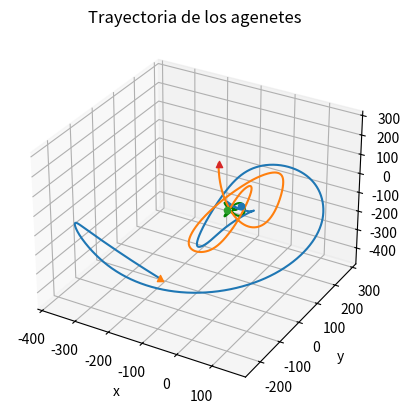

Write Python code to recreate this figure.
# -*- coding: utf-8 -*-
"""
Created on Sat May 18 19:48:21 2024
Ejmplillo de sistema multiagente que converge a una treayectoria.
La dinamica de los agentes corresponde a u uniciclo
[redacted]
"""

import numpy as np
from scipy.integrate import solve_ivp as sl
import matplotlib.pyplot as plt


###################funciones para definir la trayectoria######################
def fun(w):
    '''
    Esta función debe definir una curva en 3D que seguirán los agentes
    debe estar definida en funcion de la coordenada w (augmented field)
    '''
    #f1 = 15*np.sin(2*w)
    #f2 = 30*np.sin(w)*(np.sqrt(0.5*(1-0.5*(np.sin(w))**2)))
    #f3 = 3+5*np.cos(2*w)
    f1 = 10*np.sin(w) + 20*np.sin(2*w)
    f2 = 10*np.cos(w)-20*np.cos(2*w)
    f3 = -20*np.sin(3*w)
    return np.array([[f1], [f2], [f3]])

def dfun(w):
    '''
    Derivada primera de la función anterior, La defino explícitamente
    '''
    df1 = 10*np.cos(w) + 40*np.cos(2*w)
    df2 = -10*np.sin(w) + 40*np.sin(2*w)
    df3 = -60*np.cos(3*w)
    return np.array([[df1], [df2], [df3]])
    
def ddfun(w):
    '''
    Derivada segunda de la función fun, La defino explícitamente
    '''
    ddf1 = -10*np.sin(w) - 80*np.sin(2*w)
    ddf2 = -10*np.cos(w) + 80*np.cos(2*w)
    ddf3 = 180*np.sin(3*w)
    return np.array([[ddf1], [ddf2], [ddf3]])

#matriz lalpaciana de un grafo conexion en daisy chain
def grafo_L(N):
    '''
    Cada agente solo se relaciona con el anterior y el siguiente, formando 
    una cadena cerrada

    '''
    L =2*np.eye(N)
    sd = -np.ones([N-1])
    L = L + np.diag(sd,1)+np.diag(sd,-1)
    
    # Llenar las esquinas con -1
    L[0, -1] = -1
    L[-1, 0] = -1
    return L


def din_agen(t,x,N,K,kc,kth,L,v,E,wstr):
    ''' 
    Esta funcion define la dinamica de un agente
    incluye la guia del campo y el efecto de la  cordinación
    Asumo que la dimensión de movimiento en R^3, por tanto (-1)^n = (-1)^3 = -1
    En general, salvo que se diga lo contrario cada columna de valores 
    corresponde a un agente y cada fila a una variable (x,y,z,w),theta)
    '''
    x = x.reshape(N,5).T
    #x = x.reshape(N,4).T
    c = -L@(x[3,:] - wstr)
    dp = np.zeros((4,N)) #guardar las derivadas de los estados excepto theta
    bXipn = [] #
    Jxip = []  #Jacobiano del campo
    nXipt = []                   
    for i in range(N):
        #calculamos el valor del campo guía en la posición del agente
        xi =x[:,i:i+1]
        p = xi[0:3]
        w = xi[3,0]
        f = fun(w)
        df = dfun(w)
        ddf = ddfun(w)
        Kphi = K@(p-f)
        Kdf  = K@df
        Xi = np.vstack((-df-Kphi,-1+Kphi.T@df + kc*c[i]))
        nXi = np.linalg.norm(Xi)
        Xib = Xi/nXi
        nXip = np.linalg.norm(Xi[0:2])
        
        nXipt.append(nXip)
        bXipn.append(Xi[0:2]/nXip)
        dp1 = np.cos(xi[4]) #x
        dp2 = np.sin(xi[4]) #y
        dp3 = Xi[2]/nXip    #z
        dp4 = Xi[3]/nXip    #w (la coordenada virtual)
        dp[:,i]= (v*np.hstack((dp1,dp2,dp3,dp4))) 
        #dp[:,i] = 10*Xib[:,0]
        Jpf1 = np.vstack((-K,Kdf.T))
        Jpf2 = np.zeros((4,i))
        Jpf3 = np.vstack((-ddf + K@df,Kphi.T@ddf-np.ones((1,3))@K@df**2))
        Jpf4 = np.zeros((4,N-1-i))
        Jpf  = np.hstack((Jpf1,Jpf2,Jpf3,Jpf4))             
        Jcr = np.hstack((np.zeros((4,3)),np.vstack((np.zeros((3,N)),-L[i,:]))))
       
        Jxip.append(((np.eye(4)-Xib@Xib.T)@(Jpf+kc*Jcr)/nXi)[0:2,:])
    
    dwbold = dp[3,:]
    dp = np.vstack((dp,np.zeros((1,N))))
    for i in range(N):
        #definimos la dinámica  de theta y la ley de control
        dp[4,i] = (-bXipn[i].T@E@Jxip[i]@np.append(dp[0:3,i:i+1],dwbold)/nXipt[i]\
                  -kth*dp[0:2,i]/v@E@bXipn[i])[0]#dot theta       
    return dp.T.reshape(5*N)
    #return dp.T.reshape(4*N)
###########################Integracion del modelo#############################


#Parámetro de simulación 
#dimensiones del espacio 3D
N = 2    #nº de agentes 
K =np.diag([0.002,0.002,0.002]) #ganancias
kc = 1
kth = 1
L = grafo_L(N) #laplaciana daisy chain de la formacion
v = 10 #velocidad fija de los uniciclos
#coordenadas iniciales de los robots 
#pos = np.random.rand(N, n)*100 #filas: dimensiones
E = np.array([[0,-1],[1,0]])                          #columnas: nº de robots
p = np.random.randint(-50, 51, size=(N, 3))
theta = 2*np.pi*np.random.random((N,1))

#añadimos a la matriz de posiciones la coordenada virtual w 
w = np.ones((N,1)) #ejemplo: todos valen 1
wstr = np.arange(0,2*np.pi,2*np.pi/N)    #distribución deseada
x = np.hstack((p,w,theta)).reshape(5*N)
#x = np.hstack((p,w)).reshape(4*N)
t = (0,200)
sol = sl(din_agen,t,x,method='LSODA',\
         args=(N,K,kc,kth,L,v,E,wstr),max_step=0.2)

#representación gráfica 

fig = plt.figure()
ax = fig.add_subplot(projection='3d')

theta = np.arange(0,2*np.pi*(1+1/50),np.pi/50)
y = [fun(w) for w in theta]
y = np.array(y)
y = y.squeeze()
ax.plot(y[:,0],y[:,1],y[:,2],'g')

lista = np.arange(0,(4)*N+1,(4))
for i in lista[:-1]: 
    ax.plot(sol.y[i,:], sol.y[i+1,:], sol.y[i+2,:])
    ax.scatter(sol.y[i,0],sol.y[i+1,0], sol.y[i+2,0], marker='o')
    ax.scatter(sol.y[i,-1],sol.y[i+1,-1],sol.y[i+2,-1],marker='^')
ax.set_xlabel('x')
ax.set_ylabel('y')
ax.set_zlabel('z')
ax.set_title('Trayectoria de los agenetes')
plt.show()
